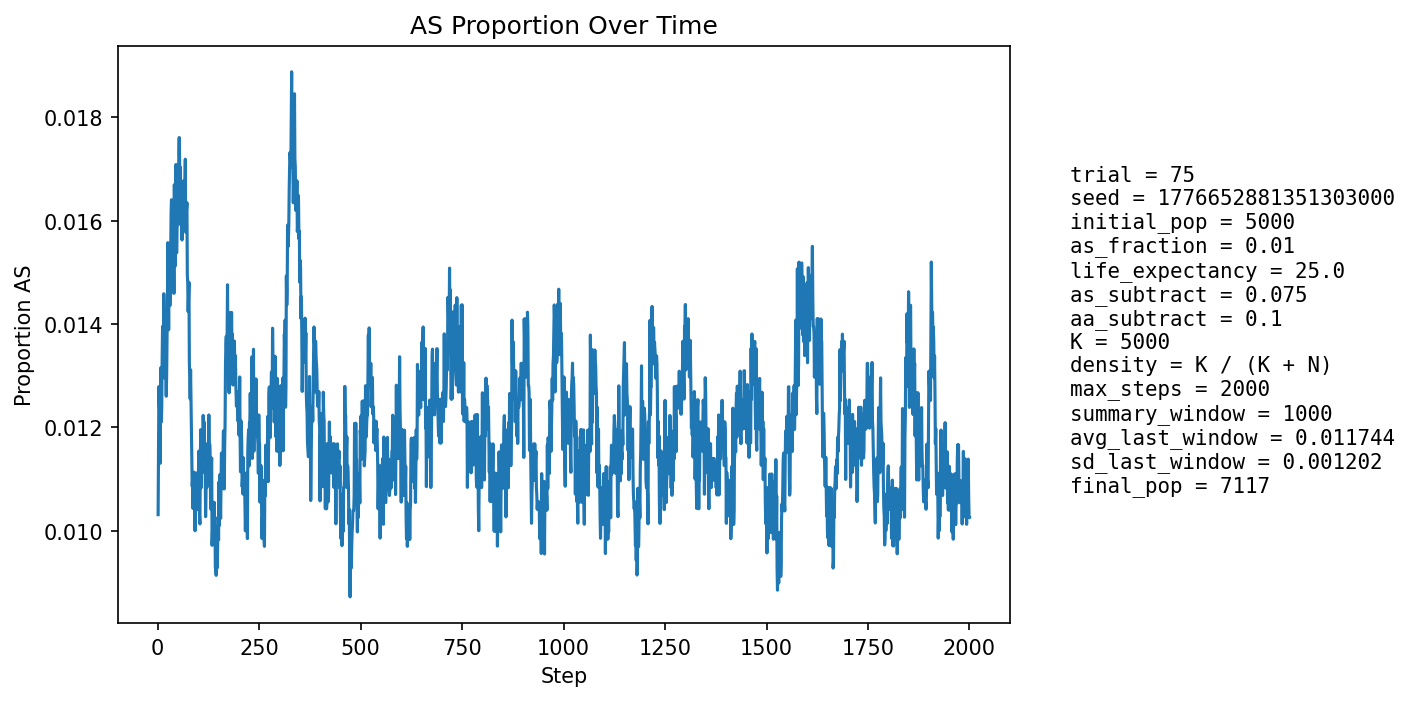

The file beside this chart, header and first rows:
step, population_size, births, newborn_AA, newborn_AS, newborn_SS, prop_newborn_AA, prop_newborn_AS, prop_newborn_SS, prop_repro_AA, prop_repro_AS, prop_AS_population
1, 5237, 1263, 1250, 13, 0, 0.9897, 0.01029, 0.0, 0.9917, 0.008314, 0.01031
2, 5318, 1235, 1220, 15, 0, 0.9879, 0.01215, 0.0, 0.9905, 0.009494, 0.01166
3, 5395, 1226, 1210, 15, 1, 0.9869, 0.01223, 0.0008157, 0.9893, 0.01068, 0.01279
4, 5459, 1211, 1201, 10, 0, 0.9917, 0.008258, 0.0, 0.9869, 0.01311, 0.01246
5, 5561, 1249, 1237, 12, 0, 0.9904, 0.009608, 0.0, 0.9862, 0.01378, 0.01223
6, 5661, 1273, 1265, 8, 0, 0.9937, 0.006284, 0.0, 0.9862, 0.01376, 0.01131
7, 5758, 1291, 1270, 21, 0, 0.9837, 0.01627, 0.0, 0.9862, 0.01381, 0.01285
8, 5852, 1303, 1284, 19, 0, 0.9854, 0.01458, 0.0, 0.9872, 0.01284, 0.01316
9, 5948, 1320, 1309, 11, 0, 0.9917, 0.008333, 0.0, 0.9874, 0.01256, 0.0121
10, 6045, 1338, 1322, 16, 0, 0.988, 0.01196, 0.0, 0.9884, 0.0116, 0.01241
11, 6140, 1356, 1335, 21, 0, 0.9845, 0.01549, 0.0, 0.9876, 0.01235, 0.01336
12, 6234, 1374, 1351, 22, 1, 0.9833, 0.01601, 0.0007278, 0.9869, 0.01307, 0.01396
13, 6311, 1374, 1360, 14, 0, 0.9898, 0.01019, 0.0, 0.987, 0.01296, 0.01315
14, 6380, 1381, 1365, 15, 1, 0.9884, 0.01086, 0.0007241, 0.9869, 0.01313, 0.01301
15, 6444, 1390, 1362, 28, 0, 0.9799, 0.02014, 0.0, 0.9861, 0.01391, 0.01459
16, 6506, 1401, 1383, 18, 0, 0.9872, 0.01285, 0.0, 0.986, 0.01404, 0.01368
17, 6561, 1408, 1394, 14, 0, 0.9901, 0.009943, 0.0, 0.9867, 0.01327, 0.01296
18, 6611, 1414, 1394, 20, 0, 0.9859, 0.01414, 0.0, 0.9872, 0.01285, 0.01346
19, 6661, 1421, 1398, 23, 0, 0.9838, 0.01619, 0.0, 0.9858, 0.01425, 0.01381
20, 6705, 1426, 1411, 15, 0, 0.9895, 0.01052, 0.0, 0.9862, 0.01383, 0.01298
21, 6744, 1430, 1416, 14, 0, 0.9902, 0.00979, 0.0, 0.9869, 0.01314, 0.0126
22, 6779, 1435, 1414, 21, 0, 0.9854, 0.01463, 0.0, 0.9866, 0.01335, 0.01298
23, 6811, 1438, 1413, 25, 0, 0.9826, 0.01739, 0.0, 0.9864, 0.01358, 0.01365
24, 6844, 1442, 1417, 25, 0, 0.9827, 0.01734, 0.0, 0.9871, 0.01292, 0.01447
25, 6870, 1445, 1416, 29, 0, 0.9799, 0.02007, 0.0, 0.9871, 0.01286, 0.01557
26, 6893, 1448, 1428, 20, 0, 0.9862, 0.01381, 0.0, 0.9866, 0.01338, 0.0148
27, 6911, 1450, 1434, 16, 0, 0.989, 0.01103, 0.0, 0.9867, 0.01333, 0.01389
28, 6932, 1453, 1427, 26, 0, 0.9821, 0.01789, 0.0, 0.9861, 0.01387, 0.01515
29, 6949, 1456, 1434, 22, 0, 0.9849, 0.01511, 0.0, 0.9845, 0.01554, 0.01482
30, 6966, 1458, 1440, 18, 0, 0.9877, 0.01235, 0.0, 0.9845, 0.0155, 0.01436
31, 6981, 1460, 1439, 21, 0, 0.9856, 0.01438, 0.0, 0.9851, 0.01489, 0.01461
32, 6991, 1460, 1433, 27, 0, 0.9815, 0.01849, 0.0, 0.9843, 0.01572, 0.01545
33, 7001, 1461, 1432, 29, 0, 0.9802, 0.01985, 0.0, 0.9843, 0.0157, 0.01614
34, 7010, 1463, 1436, 27, 0, 0.9815, 0.01846, 0.0, 0.9849, 0.0151, 0.01641
35, 7018, 1464, 1450, 14, 0, 0.9904, 0.009563, 0.0, 0.9852, 0.01479, 0.01482
36, 7026, 1465, 1444, 21, 0, 0.9857, 0.01433, 0.0, 0.9847, 0.01534, 0.01509
37, 7033, 1466, 1438, 28, 0, 0.9809, 0.0191, 0.0, 0.9844, 0.0156, 0.01592
38, 7044, 1468, 1445, 22, 1, 0.9843, 0.01499, 0.0006812, 0.9836, 0.01642, 0.01562
39, 7053, 1468, 1446, 22, 0, 0.985, 0.01499, 0.0, 0.9844, 0.01556, 0.0156
40, 7058, 1469, 1451, 17, 1, 0.9877, 0.01157, 0.0006807, 0.9845, 0.01554, 0.01459
41, 7067, 1470, 1436, 34, 0, 0.9769, 0.02313, 0.0, 0.9836, 0.01637, 0.0167
42, 7071, 1469, 1453, 16, 0, 0.9891, 0.01089, 0.0, 0.9836, 0.01636, 0.01513
43, 7077, 1470, 1452, 18, 0, 0.9878, 0.01224, 0.0, 0.9834, 0.01663, 0.01512
44, 7078, 1471, 1443, 28, 0, 0.981, 0.01903, 0.0, 0.9842, 0.01577, 0.01596
45, 7081, 1471, 1437, 33, 1, 0.9769, 0.02243, 0.0006798, 0.9837, 0.01632, 0.01709
46, 7085, 1471, 1455, 16, 0, 0.9891, 0.01088, 0.0, 0.9848, 0.01519, 0.01538
47, 7086, 1471, 1450, 21, 0, 0.9857, 0.01428, 0.0, 0.9851, 0.0149, 0.01538
48, 7086, 1472, 1445, 27, 0, 0.9817, 0.01834, 0.0, 0.9845, 0.01546, 0.01595
49, 7087, 1472, 1442, 30, 0, 0.9796, 0.02038, 0.0, 0.9834, 0.01659, 0.01665
50, 7093, 1472, 1451, 21, 0, 0.9857, 0.01427, 0.0, 0.9843, 0.01574, 0.01635
51, 7096, 1473, 1454, 19, 0, 0.9871, 0.0129, 0.0, 0.9834, 0.01656, 0.01592
52, 7098, 1474, 1443, 30, 1, 0.979, 0.02035, 0.0006784, 0.9826, 0.01739, 0.01733
53, 7098, 1473, 1445, 28, 0, 0.981, 0.01901, 0.0, 0.9829, 0.01712, 0.01761
54, 7101, 1473, 1451, 22, 0, 0.9851, 0.01494, 0.0, 0.9826, 0.0174, 0.01718
55, 7103, 1473, 1455, 18, 0, 0.9878, 0.01222, 0.0, 0.9826, 0.01739, 0.01633
56, 7104, 1474, 1447, 27, 0, 0.9817, 0.01832, 0.0, 0.9823, 0.01766, 0.01703
57, 7103, 1473, 1454, 19, 0, 0.9871, 0.0129, 0.0, 0.9829, 0.01711, 0.01619
58, 7102, 1473, 1446, 27, 0, 0.9817, 0.01833, 0.0, 0.9829, 0.01711, 0.01676
59, 7103, 1474, 1453, 21, 0, 0.9858, 0.01425, 0.0, 0.9835, 0.01654, 0.01605
60, 7103, 1474, 1454, 20, 0, 0.9864, 0.01357, 0.0, 0.9835, 0.01654, 0.01563
... 1,940 more rows
